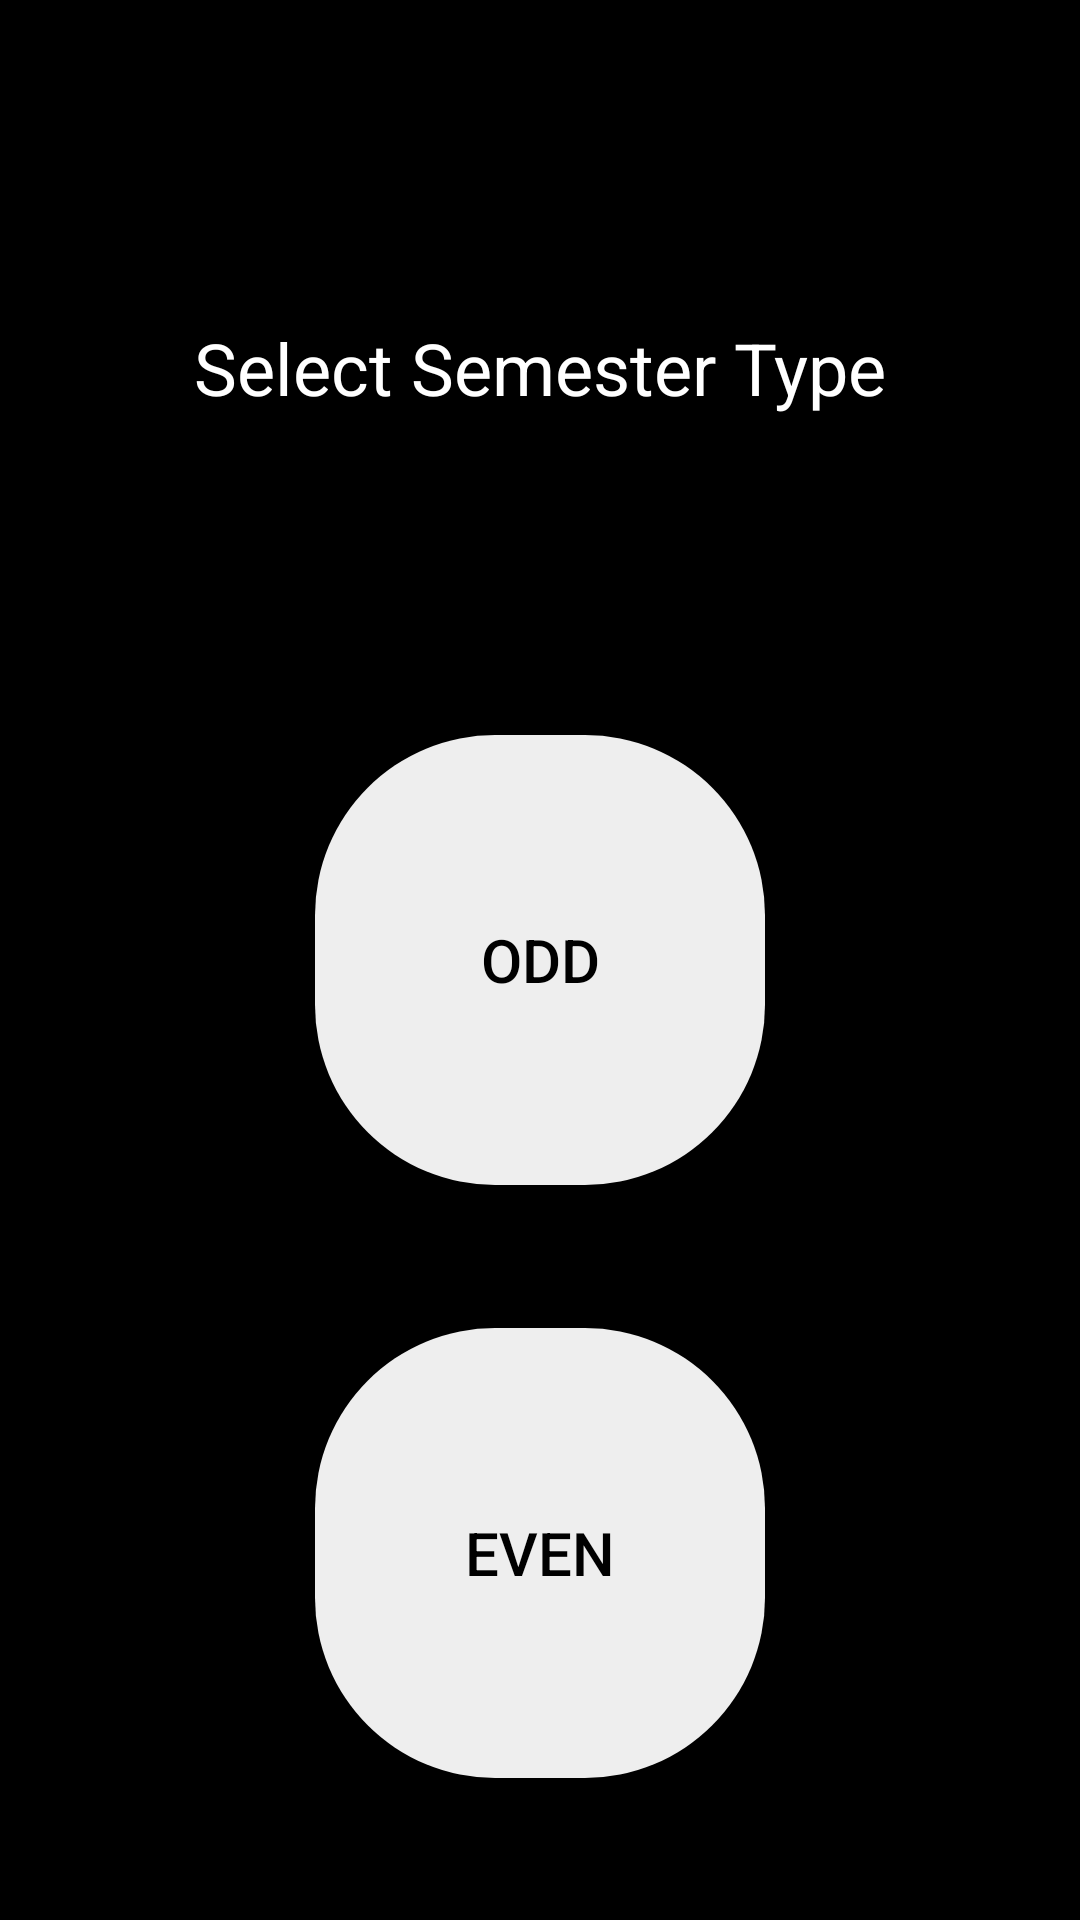

Layout XML and referenced resources for this Android screen:
<!-- AndroidManifest.xml: application theme Theme.CGPACalculator -->
<!-- res/layout/activity_evenodd.xml -->
<?xml version="1.0" encoding="utf-8"?>
<androidx.constraintlayout.widget.ConstraintLayout xmlns:android="http://schemas.android.com/apk/res/android"
    xmlns:app="http://schemas.android.com/apk/res-auto"
    xmlns:tools="http://schemas.android.com/tools"
    android:layout_width="match_parent"
    android:layout_height="match_parent"
    tools:context=".evenodd">

    <Button
        android:id="@+id/even"
        android:layout_width="150dp"
        android:layout_height="150dp"
        android:background="@drawable/roundedbutton"
        android:text="even"
        android:textColor="#FF000000"
        android:textSize="20sp"
        app:layout_constraintBottom_toBottomOf="parent"
        app:layout_constraintEnd_toEndOf="@+id/odd"
        app:layout_constraintStart_toStartOf="@+id/odd"
        app:layout_constraintTop_toBottomOf="@+id/odd" />

    <Button
        android:id="@+id/odd"
        android:layout_width="150dp"
        android:layout_height="150dp"
        android:background="@drawable/roundedbutton"
        android:text="odd"
        android:textColor="#FF000000"
        android:textSize="20sp"
        app:layout_constraintBottom_toBottomOf="parent"
        app:layout_constraintEnd_toEndOf="parent"
        app:layout_constraintStart_toStartOf="parent"
        app:layout_constraintTop_toTopOf="parent" />

    <TextView
        android:id="@+id/sem"
        android:layout_width="wrap_content"
        android:layout_height="wrap_content"
        android:text="Select Semester Type"
        android:textSize="24sp"
        app:layout_constraintBottom_toTopOf="@+id/odd"
        app:layout_constraintEnd_toEndOf="@+id/odd"
        app:layout_constraintStart_toStartOf="@+id/odd"
        app:layout_constraintTop_toTopOf="parent" />

</androidx.constraintlayout.widget.ConstraintLayout>
<!-- resources referenced by this layout -->
<resources>
  <!-- drawable roundedbutton (drawable) -->
  <?xml version="1.0" encoding="utf-8"?>
  <shape xmlns:android="http://schemas.android.com/apk/res/android"
      android:shape="rectangle">
      <solid android:color="#eeffffff" />
      <corners
          android:bottomRightRadius="60dp"
          android:bottomLeftRadius="60dp"
          android:topRightRadius="60dp"
          android:topLeftRadius="60dp"
          />
  </shape>
  <style name="Theme.CGPACalculator" parent="Theme.MaterialComponents.DayNight.DarkActionBar">
          
          <item name="colorPrimary">@color/purple_500</item>
          <item name="colorPrimaryVariant">#1261A0</item>
          <item name="colorOnPrimary">@color/black</item>
          
          <item name="colorSecondary">@color/teal_200</item>
          <item name="colorSecondaryVariant">@color/teal_700</item>
          <item name="colorOnSecondary">@color/black</item>
          <item name="android:textColor">#ffffff</item>
          <item name="android:editTextColor">#ffffff</item>
          <item name="android:colorBackground">#000000</item>
          <item name="android:textColorHint">#464646</item>
          
          <item name="android:statusBarColor" tools:targetApi="l">?attr/colorPrimaryVariant</item>
          
      </style>
  <color name="purple_500">#3895D3</color>//whole theme
  <color name="black">#000000</color>
  <color name="teal_200">#FFFFff</color>//cursor
  <color name="teal_700">#FFFF00</color>
</resources>
